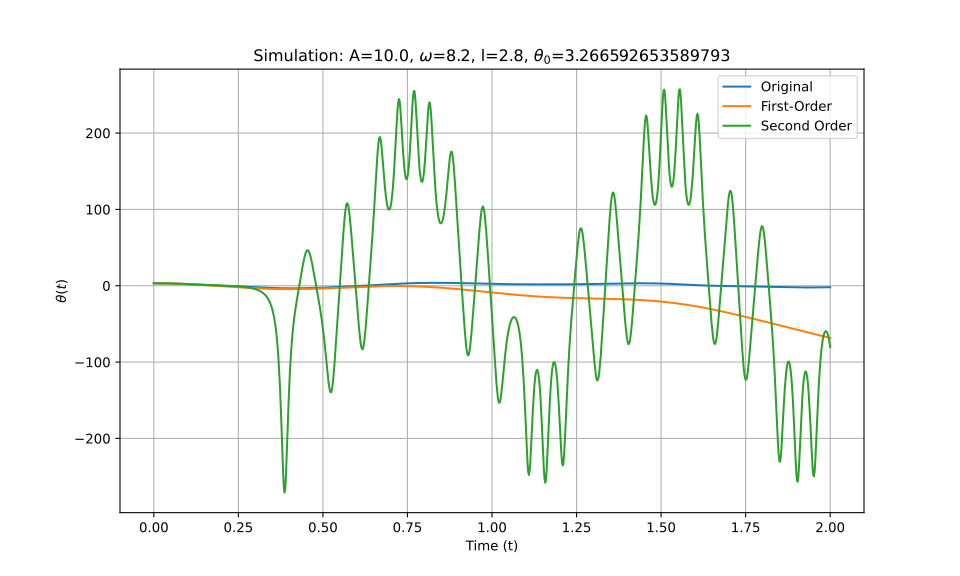

Values plotted in this chart, from the file beside it:
t_eval, Equation_1, Equation_2, Equation_3
0.0, 3.267, 3.267, 3.267
0.002002, 3.266, 3.266, 3.266
0.004004, 3.265, 3.265, 3.265
0.006006, 3.262, 3.262, 3.262
0.008008, 3.259, 3.259, 3.259
0.01001, 3.255, 3.255, 3.255
0.01201, 3.249, 3.249, 3.249
0.01401, 3.243, 3.243, 3.243
0.01602, 3.236, 3.236, 3.236
0.01802, 3.228, 3.228, 3.228
0.02002, 3.219, 3.219, 3.219
0.02202, 3.209, 3.209, 3.209
0.02402, 3.198, 3.198, 3.198
0.02603, 3.186, 3.186, 3.186
0.02803, 3.173, 3.173, 3.173
0.03003, 3.16, 3.159, 3.16
0.03203, 3.145, 3.144, 3.145
0.03403, 3.129, 3.129, 3.129
0.03604, 3.113, 3.112, 3.113
0.03804, 3.095, 3.095, 3.095
0.04004, 3.077, 3.076, 3.077
0.04204, 3.058, 3.057, 3.058
0.04404, 3.038, 3.036, 3.038
0.04605, 3.017, 3.015, 3.017
0.04805, 2.995, 2.993, 2.995
0.05005, 2.972, 2.97, 2.972
0.05205, 2.948, 2.946, 2.948
0.05405, 2.923, 2.922, 2.923
0.05606, 2.898, 2.896, 2.898
0.05806, 2.871, 2.869, 2.871
0.06006, 2.844, 2.842, 2.844
0.06206, 2.816, 2.814, 2.816
0.06406, 2.787, 2.785, 2.788
0.06607, 2.757, 2.755, 2.758
0.06807, 2.727, 2.724, 2.728
0.07007, 2.696, 2.692, 2.697
0.07207, 2.664, 2.66, 2.665
0.07407, 2.632, 2.627, 2.632
0.07608, 2.598, 2.593, 2.599
0.07808, 2.565, 2.558, 2.565
0.08008, 2.53, 2.522, 2.531
0.08208, 2.495, 2.486, 2.496
0.08408, 2.459, 2.449, 2.46
0.08609, 2.423, 2.411, 2.424
0.08809, 2.386, 2.373, 2.387
0.09009, 2.349, 2.333, 2.35
0.09209, 2.311, 2.293, 2.312
0.09409, 2.273, 2.253, 2.273
0.0961, 2.234, 2.211, 2.235
0.0981, 2.195, 2.169, 2.195
0.1001, 2.155, 2.127, 2.156
0.1021, 2.115, 2.083, 2.116
0.1041, 2.075, 2.039, 2.076
0.1061, 2.034, 1.994, 2.035
0.1081, 1.993, 1.949, 1.994
0.1101, 1.952, 1.903, 1.953
0.1121, 1.91, 1.857, 1.912
0.1141, 1.869, 1.809, 1.871
0.1161, 1.827, 1.762, 1.829
0.1181, 1.784, 1.713, 1.787
... 940 more rows
